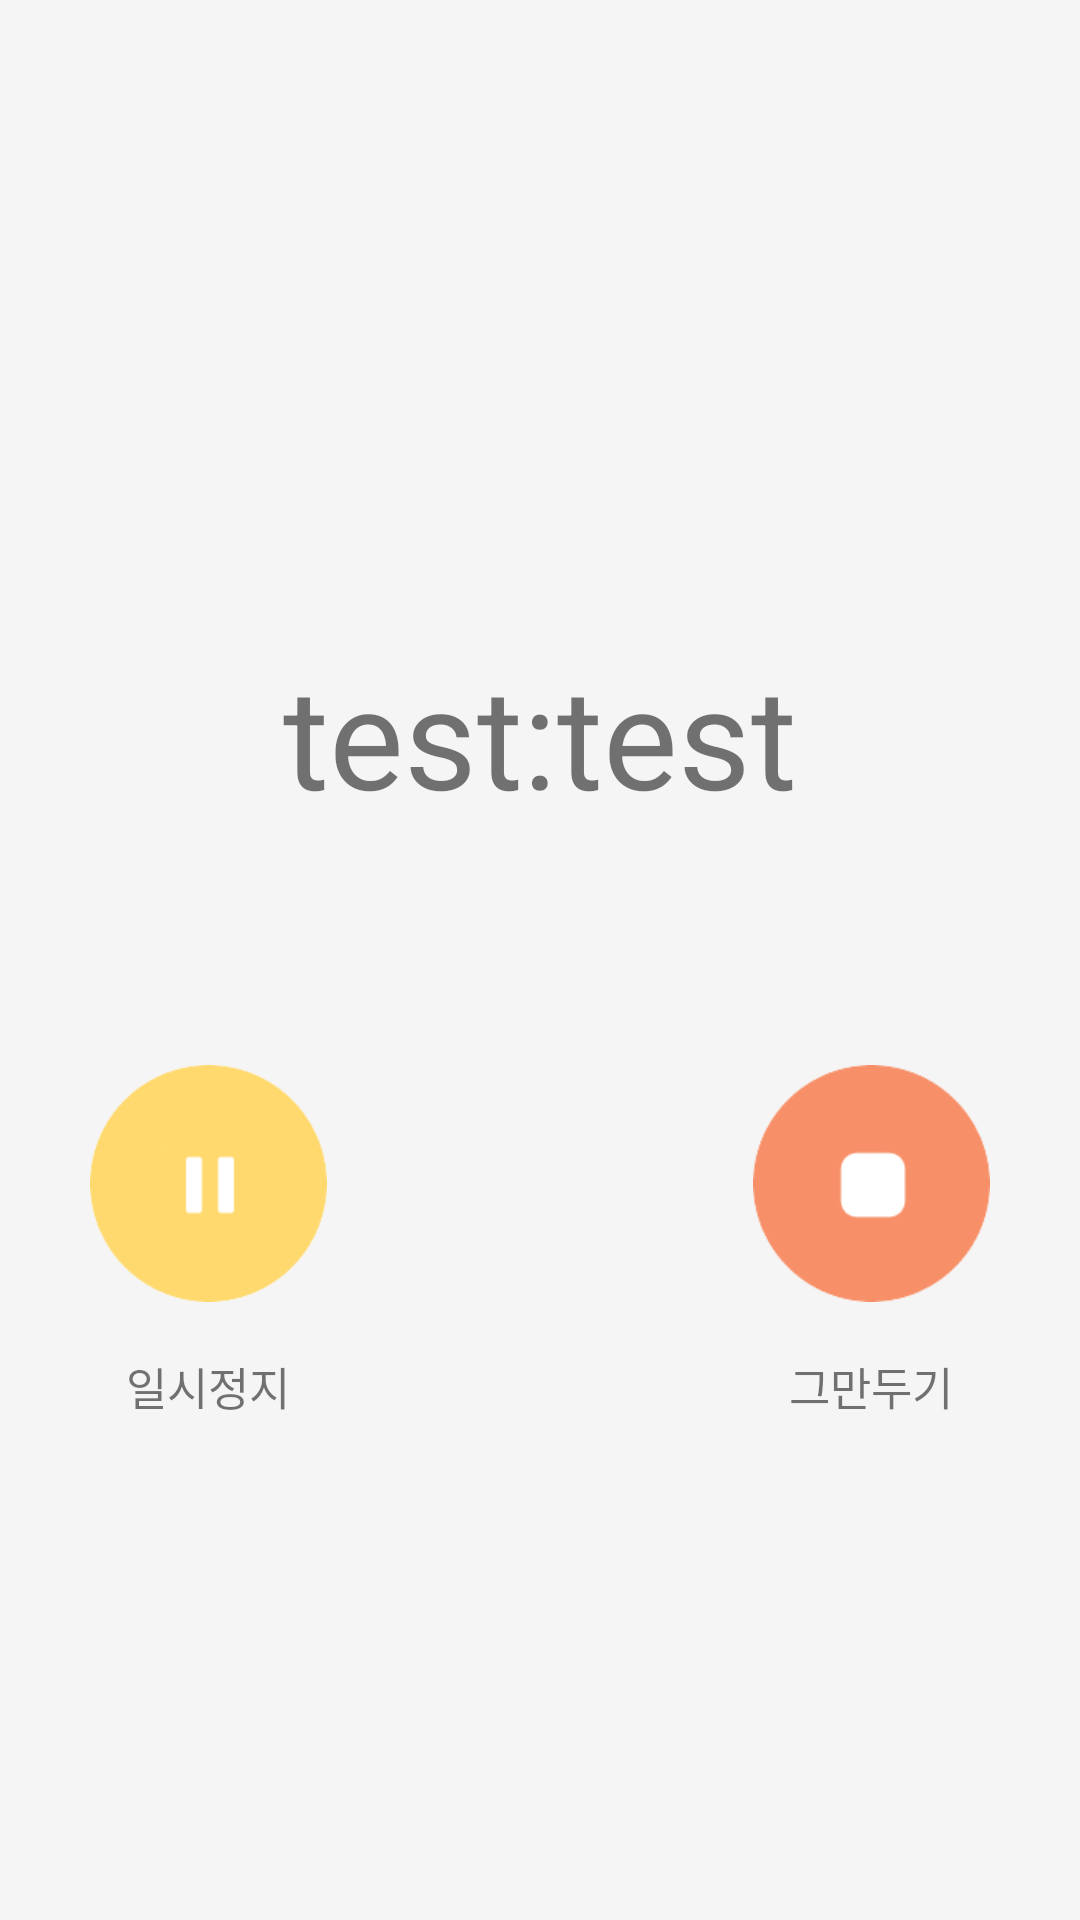

Here is an Android app screen rendered from its layout file. Give the layout XML and the strings, colors and styles it references.
<!-- AndroidManifest.xml: application theme Theme.AppCompat.Light.NoActionBar -->
<!-- res/layout/activity_timer.xml -->
<?xml version="1.0" encoding="utf-8"?>
<androidx.constraintlayout.widget.ConstraintLayout xmlns:android="http://schemas.android.com/apk/res/android"
    android:layout_width="match_parent"
    android:layout_height="match_parent"
    xmlns:app="http://schemas.android.com/apk/res-auto"
    android:background="@color/background">
    <LinearLayout
        android:layout_width="wrap_content"
        android:layout_height="wrap_content"
        android:orientation="horizontal"
        app:layout_constraintTop_toTopOf="parent"
        app:layout_constraintBottom_toBottomOf="parent"
        app:layout_constraintStart_toStartOf="parent"
        app:layout_constraintEnd_toEndOf="parent"
        app:layout_constraintVertical_bias="0.37"
        >
        <TextView
            android:id="@+id/minute_text"
            android:layout_width="wrap_content"
            android:layout_height="wrap_content"
            android:textSize="47sp"
            android:text="@string/test"
            />
        <TextView
            android:layout_width="wrap_content"
            android:layout_height="wrap_content"
            android:textSize="47sp"
            android:text="@string/time_divider"
            />
        <TextView
            android:id="@+id/second_text"
            android:layout_width="wrap_content"
            android:layout_height="wrap_content"
            android:textSize="47sp"
            android:text="@string/test"
            />

    </LinearLayout>

    <LinearLayout
        android:id="@+id/tiemr_pause_layout"
        android:layout_width="wrap_content"
        android:layout_height="wrap_content"
        android:gravity="center"
        android:orientation="vertical"
        android:layout_marginStart="30dp"
        app:layout_constraintBottom_toBottomOf="parent"
        app:layout_constraintTop_toTopOf="parent"
        app:layout_constraintStart_toStartOf="parent"
        app:layout_constraintVertical_bias="0.68"
        >
        <ImageView
            android:id="@+id/timer_stop_btn"
            android:layout_width="79dp"
            android:layout_height="79dp"
            android:src="@drawable/ic_timer_stop"
            />
        <TextView
            android:layout_width="wrap_content"
            android:layout_height="wrap_content"
            android:text="@string/timer_stop"
            android:layout_marginTop="17dp"
            android:textSize="15sp"
            />

    </LinearLayout>
    <LinearLayout
        android:id="@+id/tiemr_start_layout"
        android:layout_width="wrap_content"
        android:layout_height="wrap_content"
        android:gravity="center"
        android:orientation="vertical"
        android:layout_marginStart="30dp"
        android:visibility="gone"
        app:layout_constraintBottom_toBottomOf="parent"
        app:layout_constraintTop_toTopOf="parent"
        app:layout_constraintStart_toStartOf="parent"
        app:layout_constraintVertical_bias="0.68"
        >
        <ImageView
            android:id="@+id/timer_start_btn"
            android:layout_width="79dp"
            android:layout_height="79dp"
            android:src="@drawable/ic_timer_continue"
            />
        <TextView
            android:layout_width="wrap_content"
            android:layout_height="wrap_content"
            android:text="@string/continued"
            android:layout_marginTop="17dp"
            android:textSize="15sp"
            />

    </LinearLayout>
    <LinearLayout
        android:layout_width="wrap_content"
        android:layout_height="wrap_content"
        android:gravity="center"
        android:orientation="vertical"
        android:layout_marginEnd="30dp"
        app:layout_constraintBottom_toBottomOf="parent"
        app:layout_constraintTop_toTopOf="parent"
        app:layout_constraintEnd_toEndOf="parent"
        app:layout_constraintVertical_bias="0.68"
        >
        <ImageView
            android:id="@+id/timer_finish_btn"
            android:layout_width="79dp"
            android:layout_height="79dp"
            android:src="@drawable/ic_timer_finish"
            />
        <TextView
            android:layout_width="wrap_content"
            android:layout_height="wrap_content"
            android:text="@string/timer_finish"
            android:layout_marginTop="17dp"
            android:textSize="15sp"
            />

    </LinearLayout>



</androidx.constraintlayout.widget.ConstraintLayout>
<!-- resources referenced by this layout -->
<resources>
  <color name="background">#F5F5F5</color>
  <!-- drawable ic_timer_continue: png bitmap (drawable, 9018 bytes) -->
  <!-- drawable ic_timer_finish: png bitmap (drawable, 14778 bytes) -->
  <!-- drawable ic_timer_stop: png bitmap (drawable, 10117 bytes) -->
  <string name="continued">계속하기</string>
  <string name="test">test</string>
  <string name="time_divider">:</string>
  <string name="timer_finish">그만두기</string>
  <string name="timer_stop">일시정지</string>
</resources>
